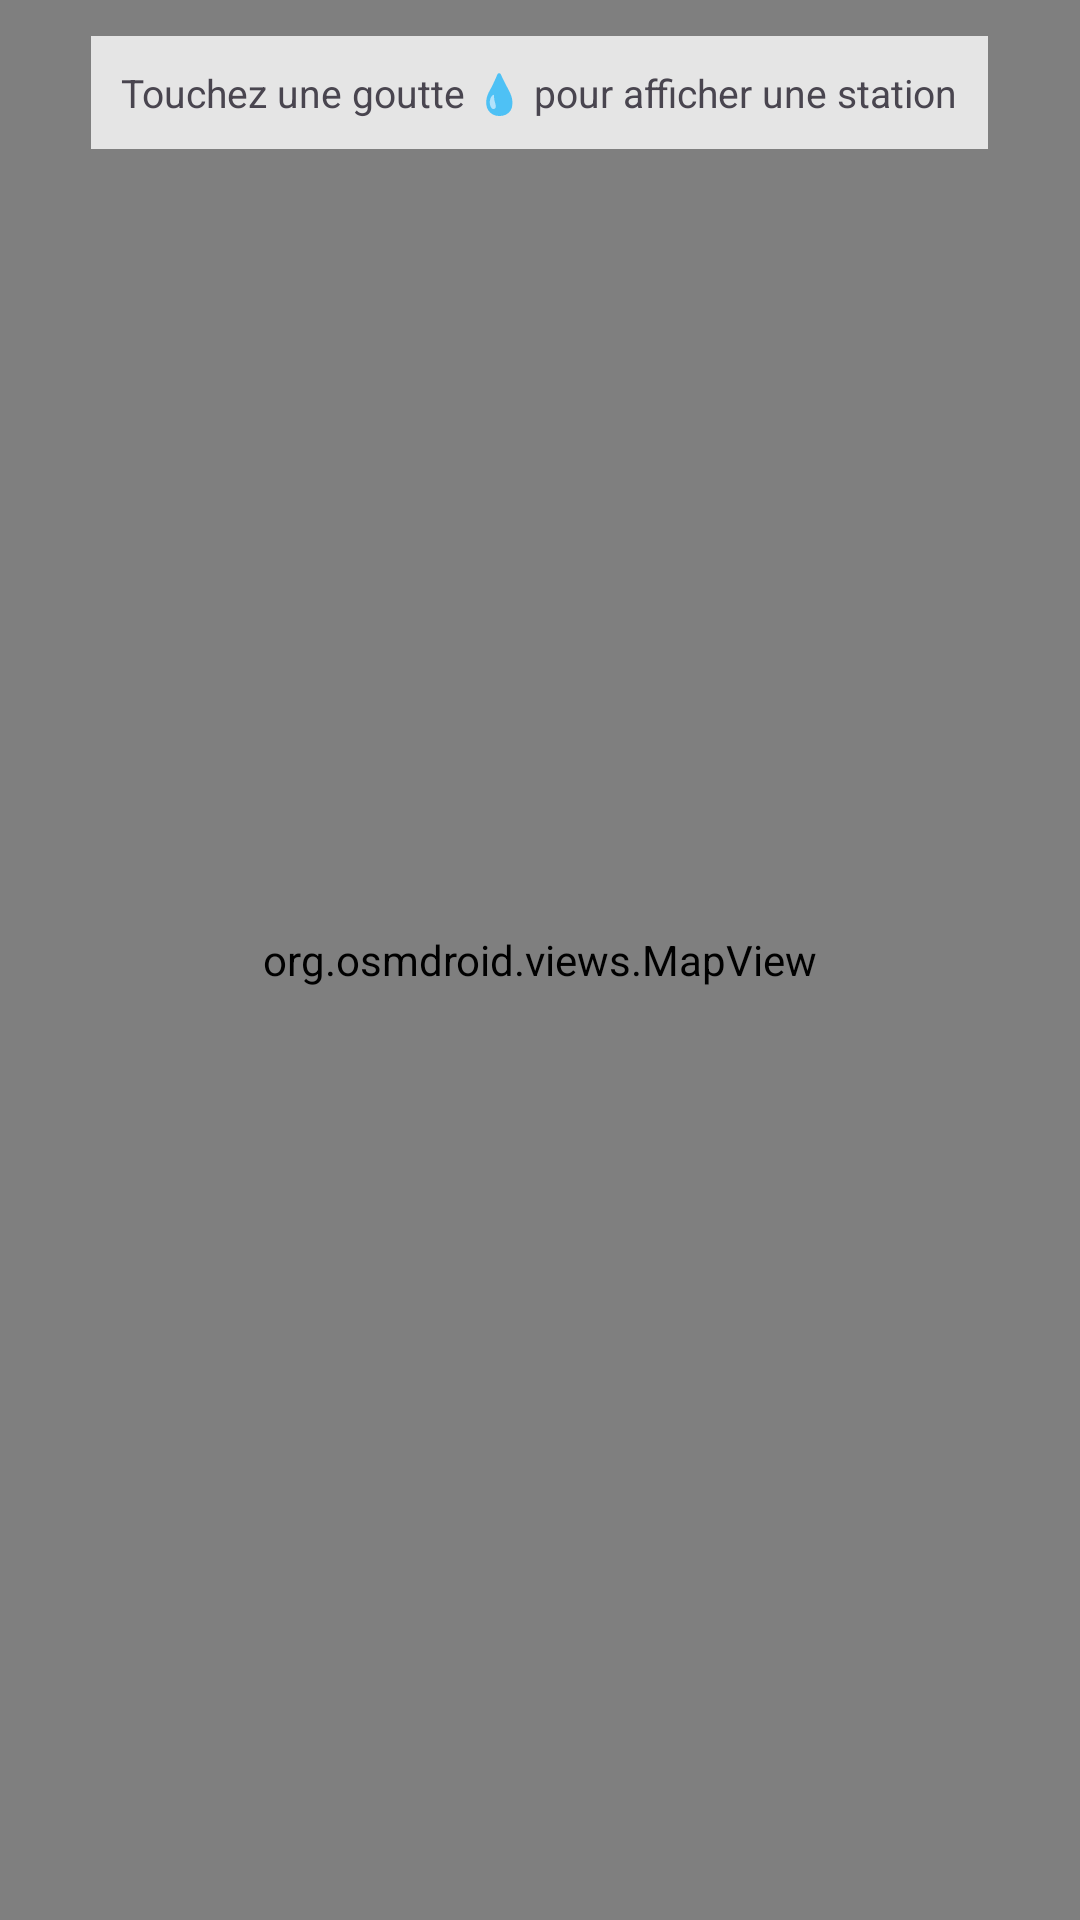

Android layout source for this screen:
<!-- AndroidManifest.xml: application theme Theme.DebitsRivieres -->
<!-- res/layout/tab_map.xml -->
<?xml version="1.0" encoding="utf-8"?>
<FrameLayout xmlns:android="http://schemas.android.com/apk/res/android"
    android:layout_width="match_parent"
    android:layout_height="match_parent">

    <org.osmdroid.views.MapView
        android:id="@+id/map"
        android:layout_width="match_parent"
        android:layout_height="match_parent" />

    <TextView
        android:id="@+id/map_hint"
        android:layout_width="wrap_content"
        android:layout_height="wrap_content"
        android:layout_gravity="top|center_horizontal"
        android:layout_margin="12dp"
        android:background="#CCFFFFFF"
        android:padding="10dp"
        android:text="Touchez une goutte 💧 pour afficher une station"
        android:textSize="13sp" />
</FrameLayout>
<!-- resources referenced by this layout -->
<resources>
  <style name="Theme.DebitsRivieres" parent="Theme.Material3.DayNight.NoActionBar">
          <item name="colorPrimary">@color/blue_water</item>
          <item name="android:statusBarColor">@color/blue_dark</item>
          <item name="colorSecondary">@color/blue_water</item>
      </style>
  <color name="blue_water">#1565C0</color>
  <color name="blue_dark">#0D47A1</color>
</resources>
